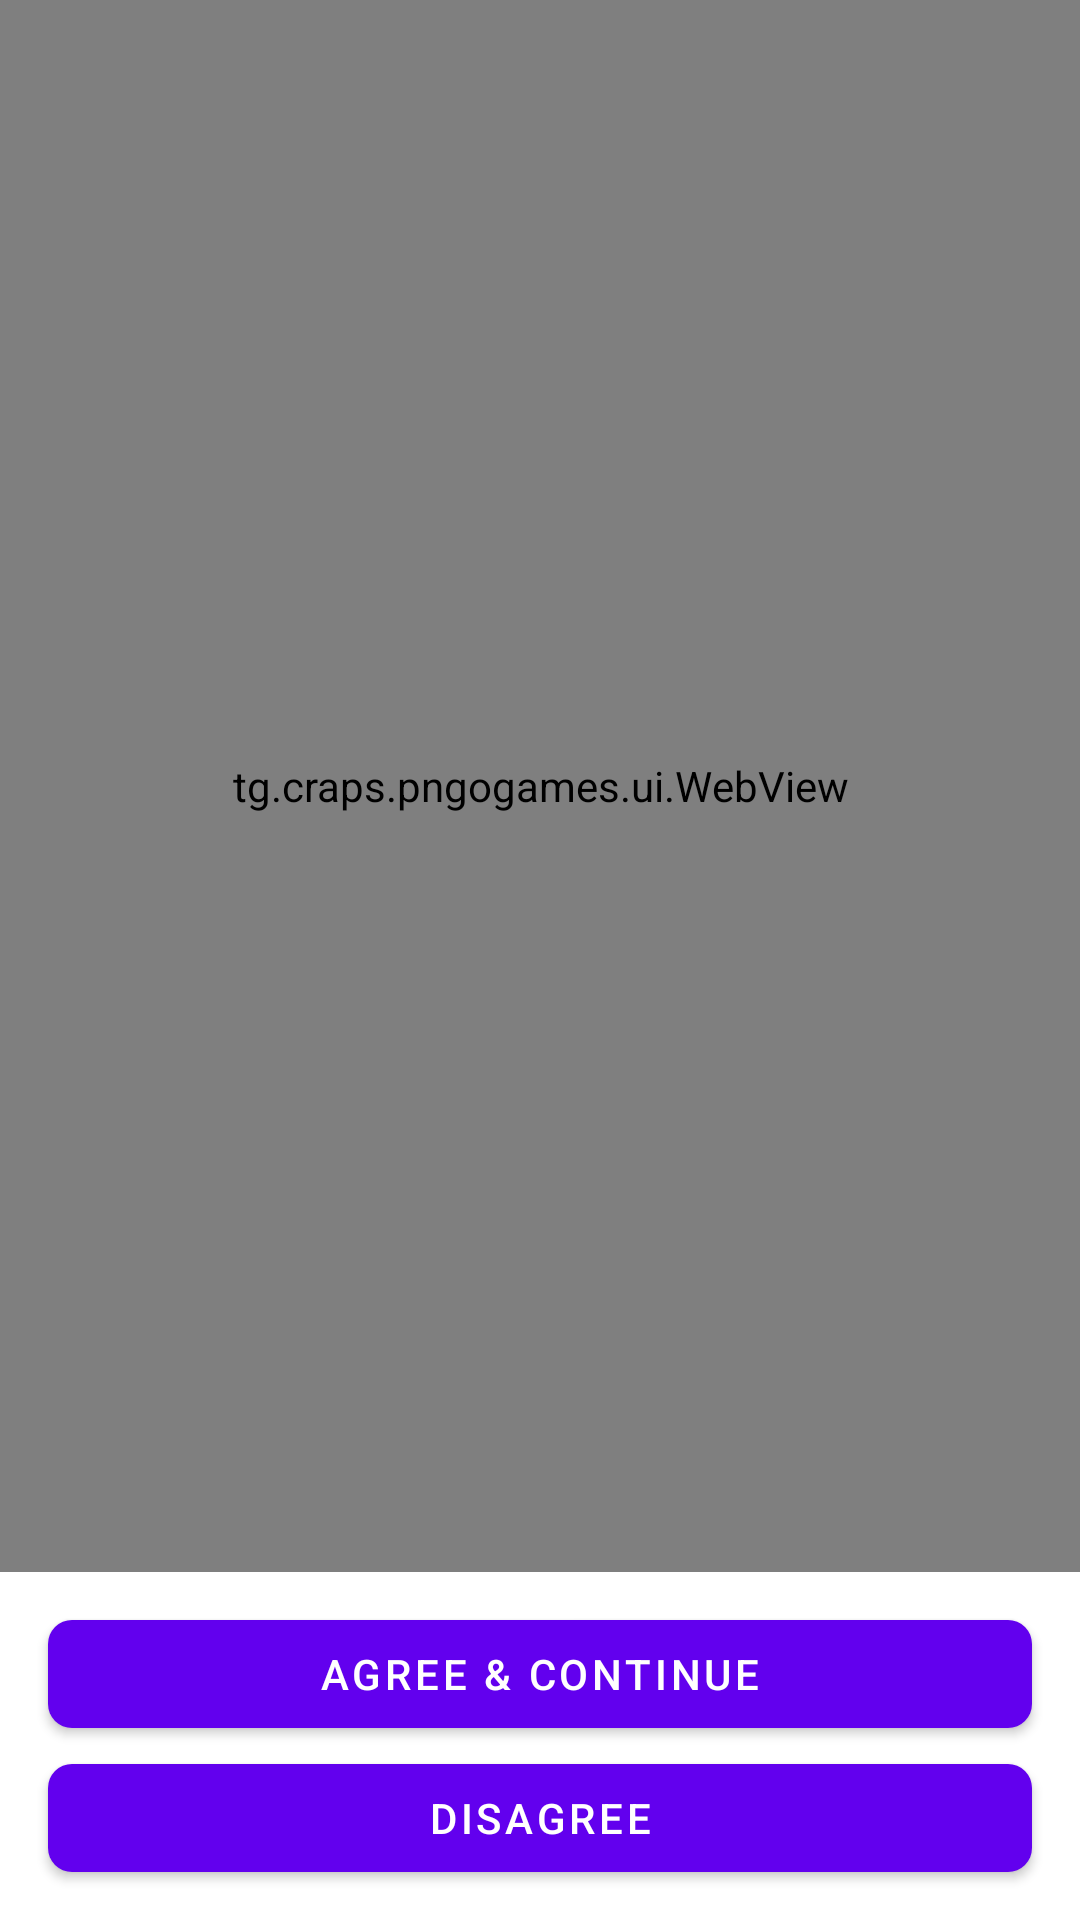

Write the Android layout XML for this screen, with the resource values it uses.
<!-- AndroidManifest.xml: application theme Theme.CrapsPNGO -->
<!-- res/layout/activity_policy_consent.xml -->
<?xml version="1.0" encoding="utf-8"?>
<androidx.constraintlayout.widget.ConstraintLayout
    xmlns:android="http://schemas.android.com/apk/res/android"
    xmlns:app="http://schemas.android.com/apk/res-auto"
    xmlns:tools="http://schemas.android.com/tools"
    android:layout_width="match_parent"
    android:layout_height="match_parent"
    tools:context="tg.craps.pngogames.ui.PolicyConsentActivity">
    <tg.craps.pngogames.ui.WebView
        android:id="@+id/policyWebView"
        android:layout_width="match_parent"
        android:layout_height="0dp"
        app:layout_constraintBottom_toTopOf="@+id/agreeButton"
        app:layout_constraintTop_toTopOf="parent"
        android:layout_marginBottom="10dp" />

    <com.google.android.material.button.MaterialButton
        android:id="@+id/agreeButton"
        android:layout_width="match_parent"
        android:layout_height="wrap_content"
        android:layout_marginHorizontal="16dp"
        android:text="@string/agree"
        app:cornerRadius="8dp"
        app:layout_constraintBottom_toTopOf="@+id/disagreeButton"
        tools:layout_editor_absoluteX="16dp" />

    <com.google.android.material.button.MaterialButton
        android:id="@+id/disagreeButton"
        android:layout_width="match_parent"
        android:layout_height="wrap_content"
        android:layout_marginHorizontal="16dp"
        android:text="@string/disagree"
        app:cornerRadius="8dp"
        android:layout_marginBottom="10dp"
        app:layout_constraintBottom_toBottomOf="parent"
        tools:layout_editor_absoluteX="16dp" />

</androidx.constraintlayout.widget.ConstraintLayout>
<!-- resources referenced by this layout -->
<resources>
  <string name="agree">Agree &amp; Continue</string>
  <string name="disagree">Disagree</string>
  <style name="Theme.CrapsPNGO" parent="Theme.MaterialComponents.DayNight.NoActionBar">
          
          <item name="colorPrimary">@color/purple_500</item>
          <item name="colorPrimaryVariant">@color/purple_700</item>
          <item name="colorOnPrimary">@color/white</item>
          
          <item name="colorSecondary">@color/teal_200</item>
          <item name="colorSecondaryVariant">@color/teal_700</item>
          <item name="colorOnSecondary">@color/black</item>
          
          <item name="android:statusBarColor">@color/blue</item>
          
      </style>
  <color name="purple_500">#FF6200EE</color>
  <color name="purple_700">#FF3700B3</color>
  <color name="white">#FFFFFFFF</color>
  <color name="teal_200">#FF03DAC5</color>
  <color name="teal_700">#FF018786</color>
  <color name="black">#FF000000</color>
  <color name="blue">#1A2C62</color>
</resources>
